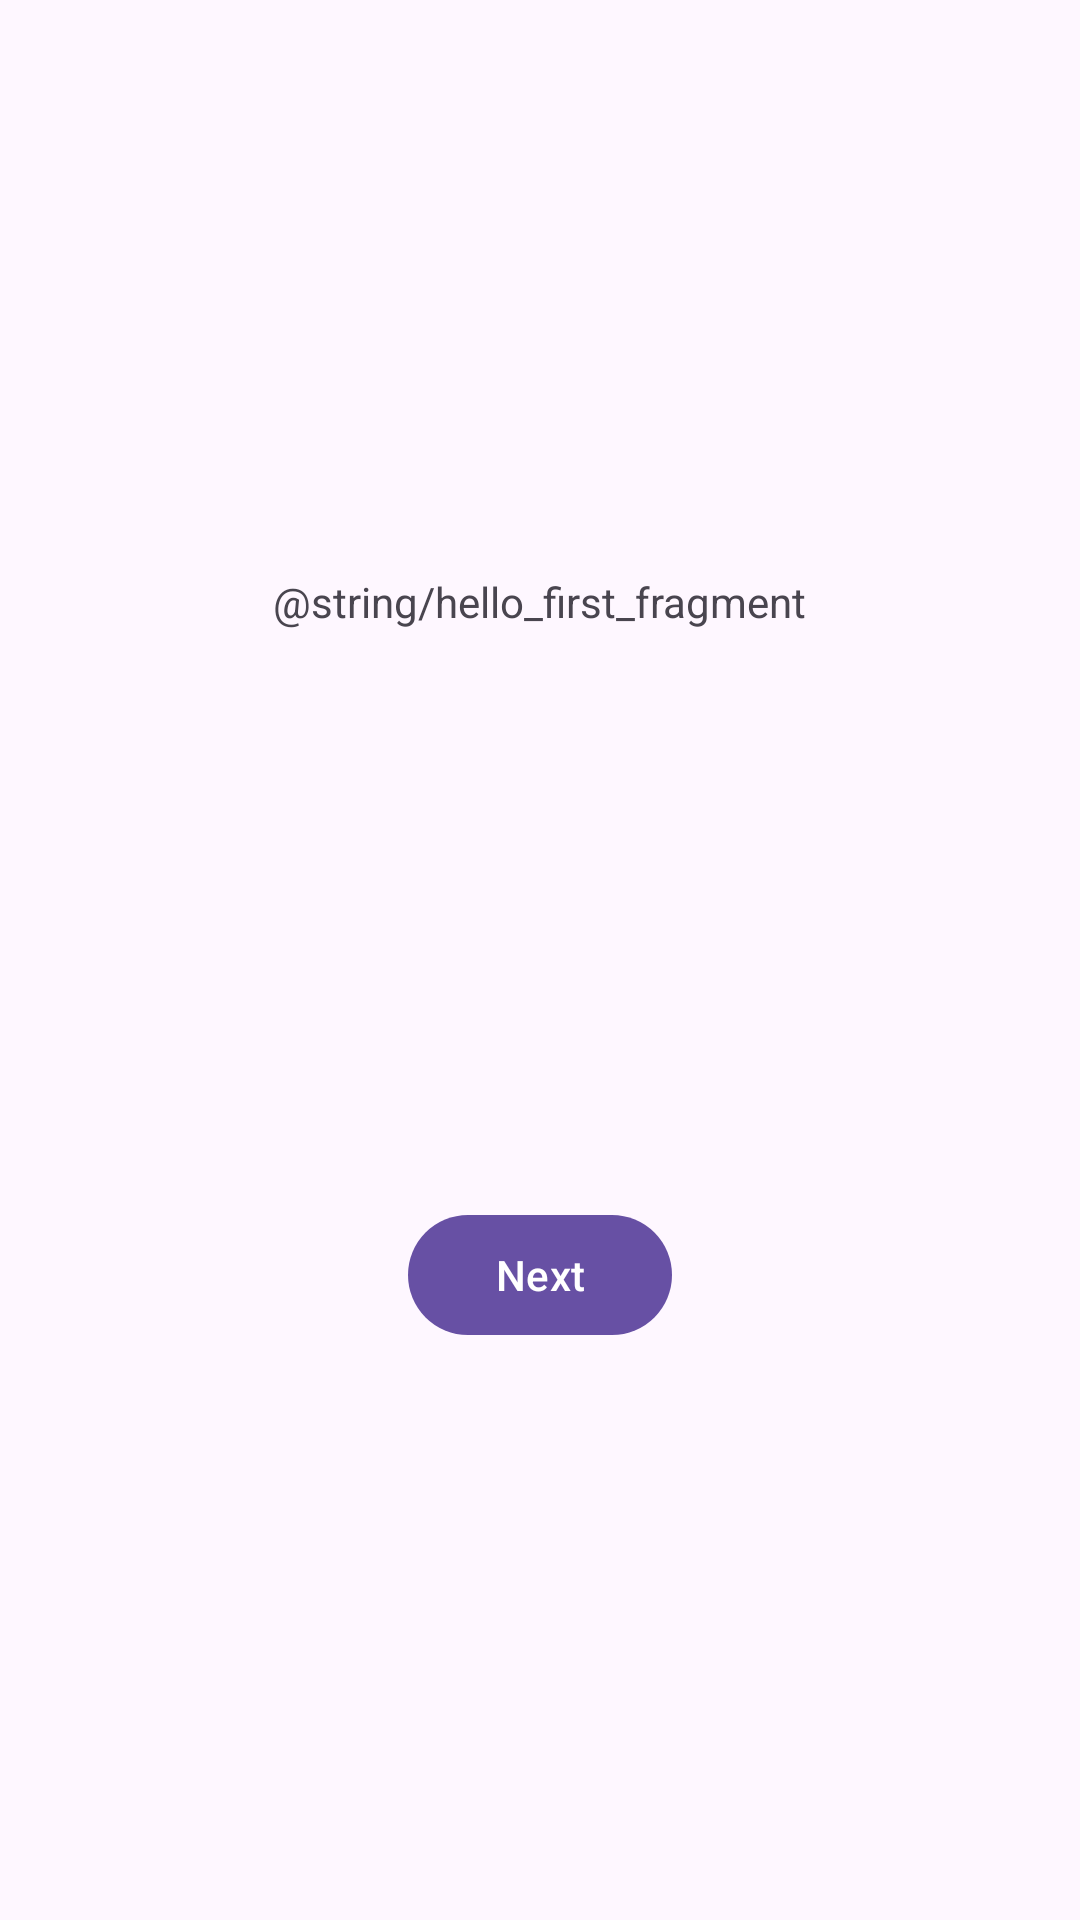

Android layout source for this screen:
<!-- AndroidManifest.xml: application theme Theme.FindMyFriends -->
<!-- res/layout/fragment_first.xml -->
<?xml version="1.0" encoding="utf-8"?>
<androidx.constraintlayout.widget.ConstraintLayout xmlns:android="http://schemas.android.com/apk/res/android"
    xmlns:app="http://schemas.android.com/apk/res-auto"
    xmlns:tools="http://schemas.android.com/tools"
    android:layout_width="match_parent"
    android:layout_height="match_parent"
    tools:context=".FirstFragment">

    <TextView
        android:id="@+id/textview_first"
        android:layout_width="wrap_content"
        android:layout_height="wrap_content"
        android:text="@string/hello_first_fragment"
        app:layout_constraintBottom_toTopOf="@id/button_first"
        app:layout_constraintEnd_toEndOf="parent"
        app:layout_constraintStart_toStartOf="parent"
        app:layout_constraintTop_toTopOf="parent" />

    <Button
        android:id="@+id/button_first"
        android:layout_width="wrap_content"
        android:layout_height="wrap_content"
        android:text="@string/next_fragment"
        app:layout_constraintBottom_toBottomOf="parent"
        app:layout_constraintEnd_toEndOf="parent"
        app:layout_constraintStart_toStartOf="parent"
        app:layout_constraintTop_toBottomOf="@id/textview_first" />
</androidx.constraintlayout.widget.ConstraintLayout>
<!-- resources referenced by this layout -->
<resources>
  <string name="next_fragment">Next</string>
  <style name="Theme.FindMyFriends" parent="Theme.Material3.DayNight">
  
  
  
  
  
  
  
  
  
  
  
      </style>
</resources>
